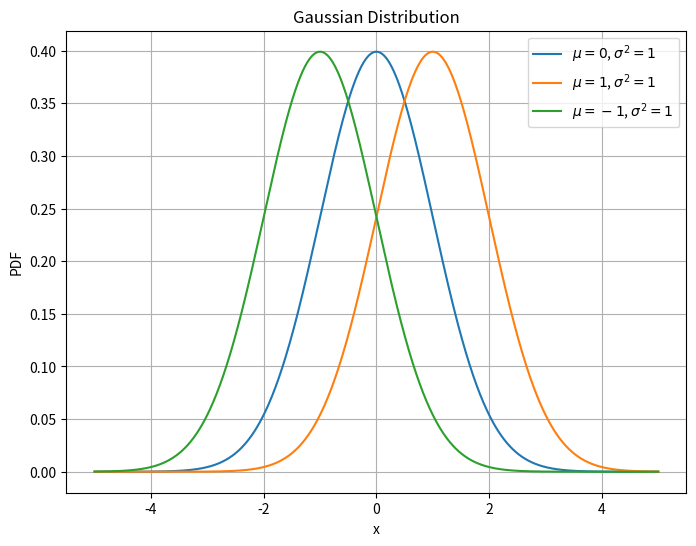

This figure's Python source:
import numpy as np
import matplotlib.pyplot as plt
from scipy.stats import norm

# Gaussian Distribution Parameters
mu_values = [0, 1, -1]  # Varying mean values
sigma = 1  # Standard deviation

# Plotting
x = np.linspace(-5, 5, 1000)
plt.figure(figsize=(8, 6))
for mu in mu_values:
    plt.plot(x, norm.pdf(x, mu, sigma), label=f"$\mu={mu}$, $\sigma^2={sigma ** 2}$")

plt.title("Gaussian Distribution")
plt.xlabel("x")
plt.ylabel("PDF")
plt.legend()
plt.grid(True)
plt.show()
